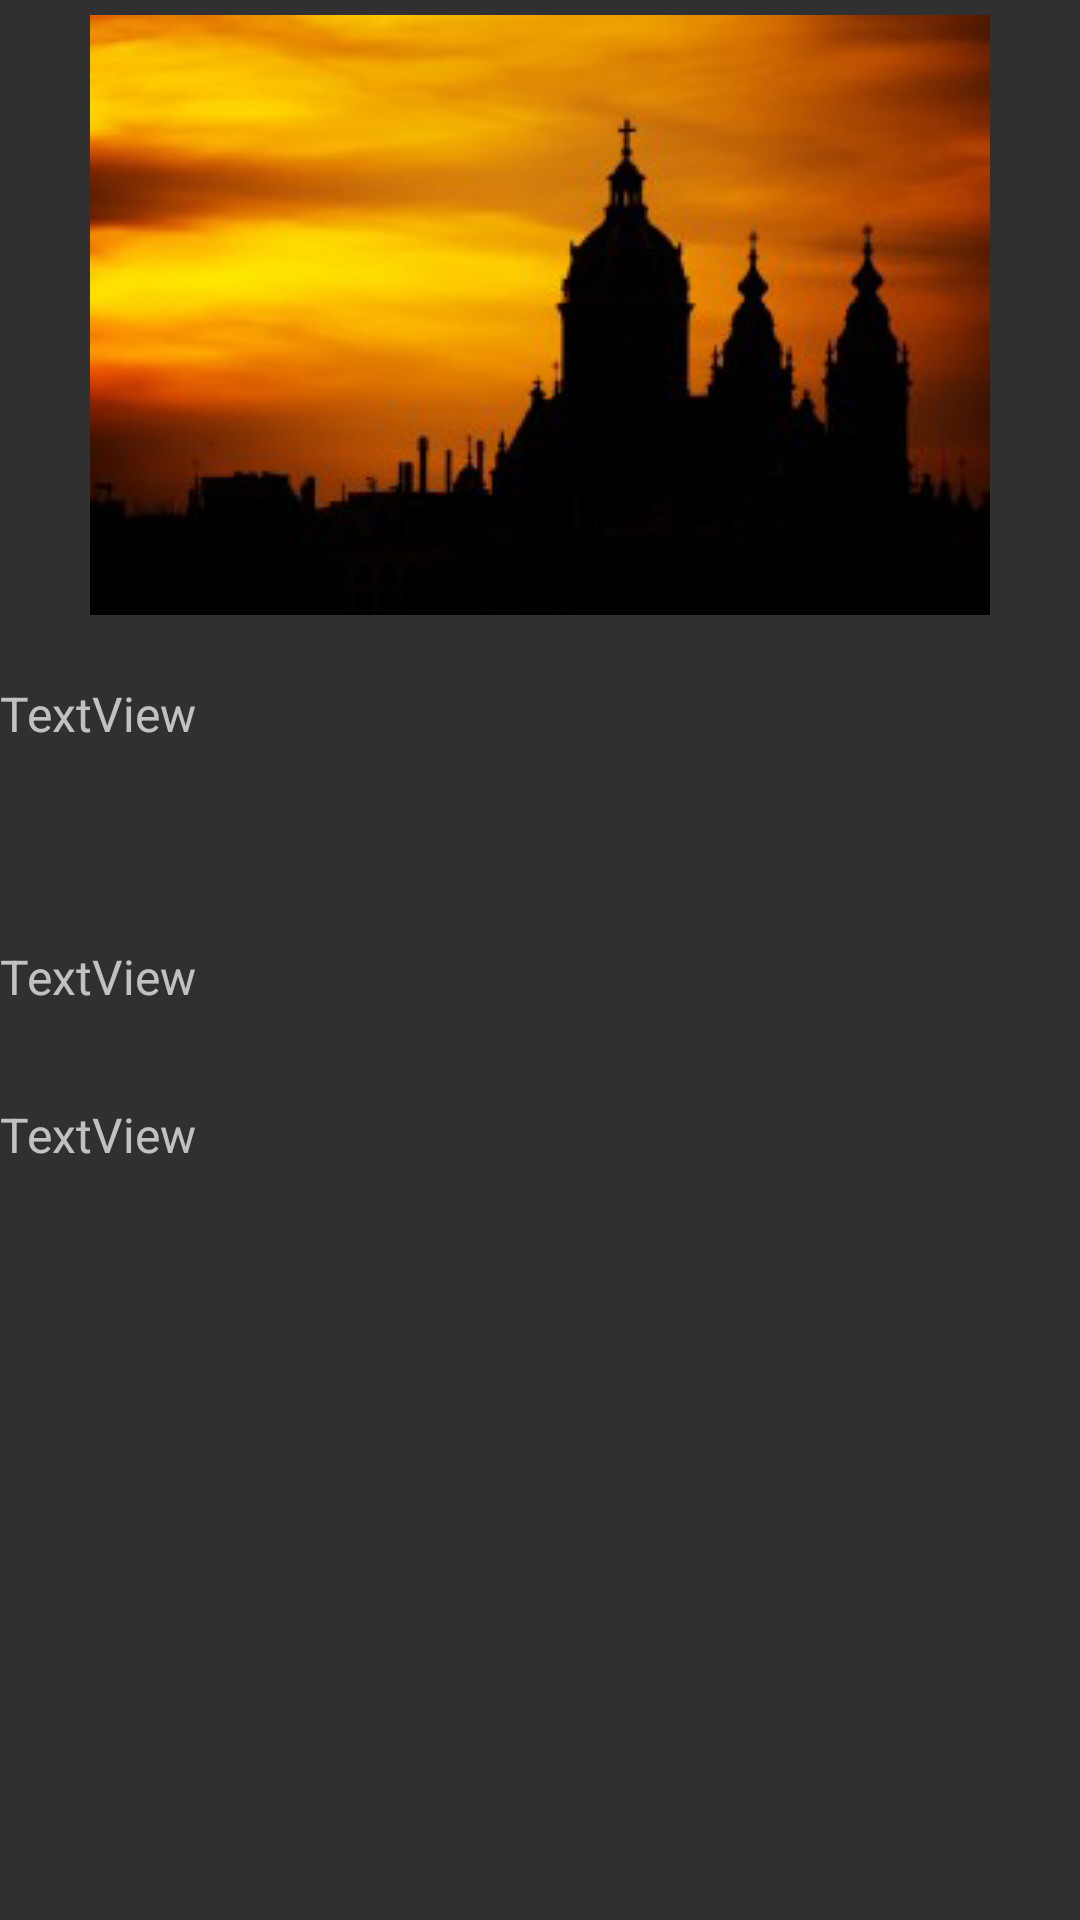

This screen was rendered from an Android layout file. Write that file and the resources it references.
<!-- AndroidManifest.xml: application theme Base.Theme.AppCompat -->
<!-- res/layout/photography.xml -->
<?xml version="1.0" encoding="utf-8"?>
<RelativeLayout xmlns:android="http://schemas.android.com/apk/res/android"
    xmlns:app="http://schemas.android.com/apk/res-auto"

    xmlns:tools="http://schemas.android.com/tools"
    android:layout_width="match_parent"
    android:layout_height="match_parent"
    android:background="@color/tw__solid_white">


    <ImageView
        android:id="@+id/churchpicture"
        android:layout_width="wrap_content"
        android:layout_height="wrap_content"
        android:layout_alignParentTop="true"
        android:layout_centerHorizontal="true"
        android:layout_marginTop="5sp"
        app:srcCompat="@drawable/church_silhouette_194202"
        tools:ignore="ContentDescription" />

    <TextView
        android:id="@+id/churchpictitle"
        android:layout_width="match_parent"
        android:layout_height="wrap_content"
        android:layout_below="@+id/churchpicture"
        android:layout_marginTop="22dp"
        android:text="TextView"
        android:textColor="@color/cast_expanded_controller_background_color"
        android:textSize="16sp"
        tools:ignore="HardcodedText" />

    <TextView
        android:id="@+id/churchpicdescription"
        android:layout_width="match_parent"
        android:layout_height="wrap_content"
        android:layout_alignLeft="@+id/churchpictitle"
        android:layout_alignStart="@+id/churchpictitle"
        android:layout_below="@+id/churchpictitle"
        android:layout_marginTop="66dp"
        android:text="TextView"
        android:textColor="@color/cast_expanded_controller_background_color"
        android:textSize="16sp"
        tools:ignore="HardcodedText" />

    <TextView
        android:id="@+id/churchpicusename"
        android:layout_width="match_parent"
        android:layout_height="wrap_content"
        android:layout_alignLeft="@+id/churchpicdescription"
        android:layout_alignStart="@+id/churchpicdescription"
        android:layout_below="@+id/churchpicdescription"
        android:layout_marginTop="31dp"
        android:text="TextView"
        android:textColor="@color/cast_expanded_controller_background_color"
        android:textSize="16sp"

        tools:ignore="HardcodedText" />

</RelativeLayout>
<!-- resources referenced by this layout -->
<resources>
  <!-- drawable church_silhouette_194202: png bitmap (drawable, 48351 bytes) -->
</resources>
